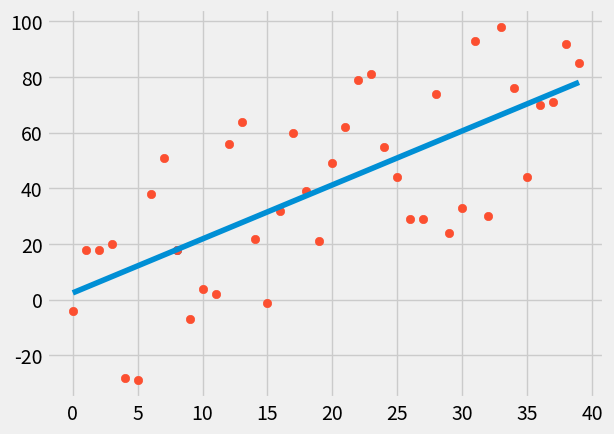

The script that saved this image:
from statistics import mean
import numpy as np
import matplotlib.pyplot as plt
from matplotlib import style
import random
style.use('fivethirtyeight')
#xs = np.array([1,2,3,4,5,6], dtype=np.float64)
#ys = np.array([5,4,6,5,6,7], dtype=np.float64)

#plt.scatter(xs,ys)
#plt.show()



def create_dataset(hm, variance, step=2, correlation=False):
    
    val=1
    ys=[]
    for i in range(hm):
        y=val+ random.randrange(-variance, variance)
        ys.append(y)
        if correlation and correlation=='pos':
            val+=step
        elif correlation and correlation =='neg':
            val-=step
        xs = [i for i in range(len(ys))]
    return np.array(xs, dtype=np.float64) , np.array(ys, dtype=np.float64)




def best_fit_slope_and_intercept(xs,ys):
    m = (((mean(xs)*mean(ys))- mean(xs*ys)) /
         (mean(xs)**2 - mean(xs**2)))
    b=mean(ys)-m*mean(xs)


    return m,b


xs, ys =create_dataset(40,40,2,correlation='pos')

m,b=best_fit_slope_and_intercept(xs,ys)



print(m ,b)
regression_line = [(m*x)+b for x in xs]

'''the above for loop is the same as
for x in xs:
     regression_line.append()=m*x+b
'''

'''what follows is my logic
SEybar=0
SEyhat=0
for i in range(0, len(ys)):
               SEybar+= (mean(ys)-ys[i])**2
               SEyhat+= ((m*xs[i]+b)-ys[i])**2


r2=1-(SEyhat/SEybar)
print(r2)
'''

# [redacted]

def squared_error(ys_orig, ys_line):
    return sum((ys_line-ys_orig)**2)


def coefficient_of_determination(ys_orig, ys_line):
    y_mean_line=[mean(ys_orig) for y in ys_orig]
    squared_error_regr= squared_error(ys_orig, ys_line)
    squared_error_y_mean=squared_error(ys_orig, y_mean_line)
    return 1- (squared_error_regr/squared_error_y_mean)



r_squared= coefficient_of_determination(ys, regression_line)
print(r_squared)

predict_x= 8
predict_y=m*predict_x + b
plt.scatter(predict_x,predict_y)

plt.scatter(xs,ys)
plt.plot(xs, regression_line)
plt.show()

